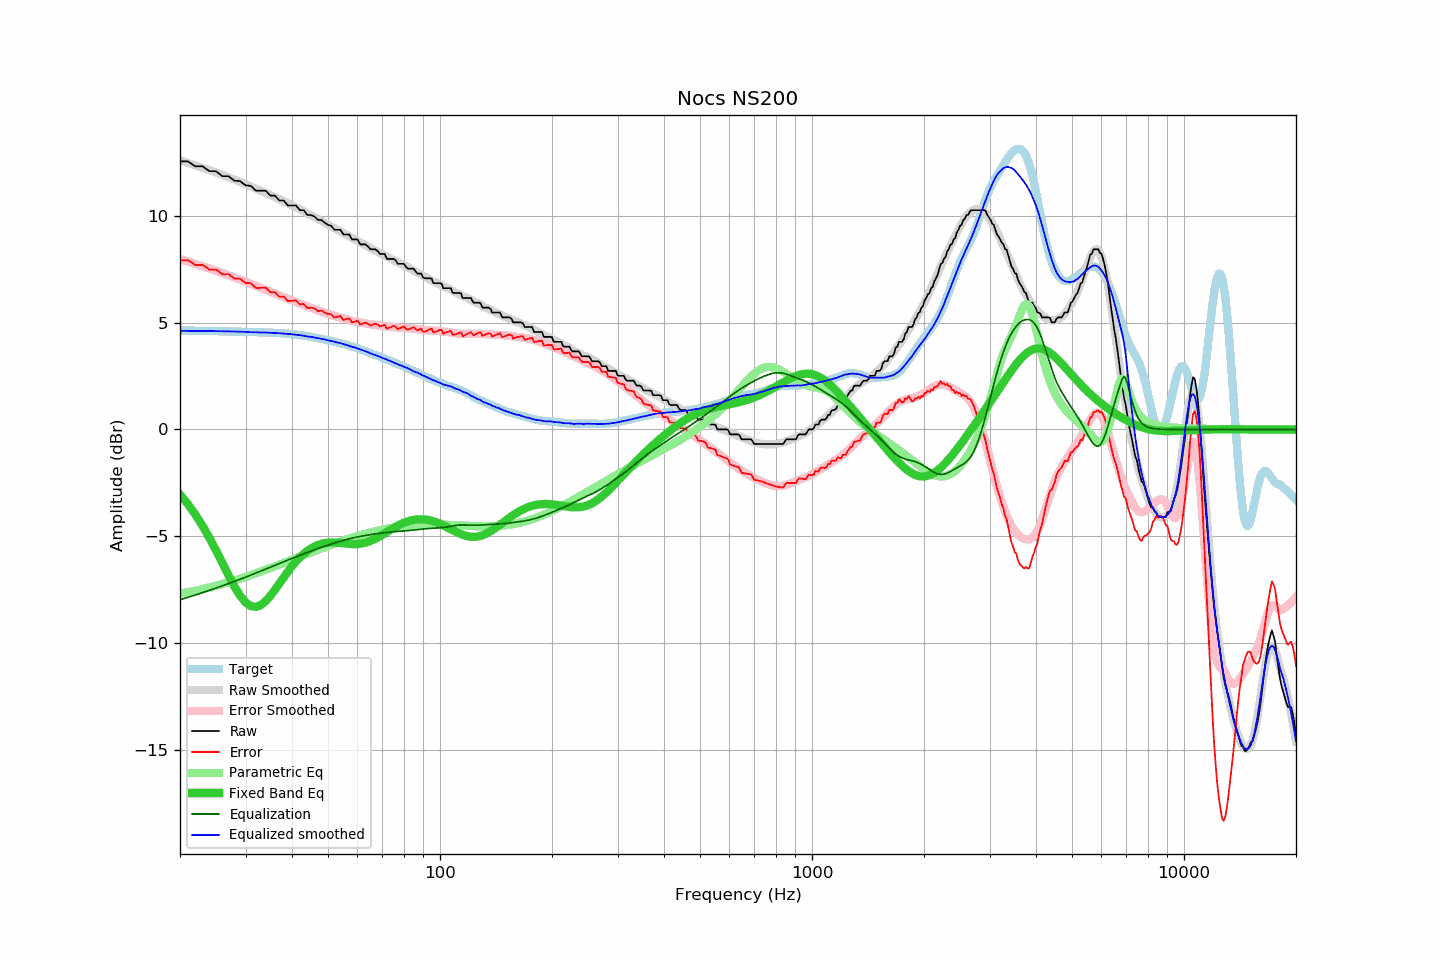

Values plotted in this chart, from the file beside it:
frequency, raw, error, smoothed, error_smoothed, equalization, parametric_eq, equalized_raw, equalized_smoothed, target
20, 12.54, 7.91, 12.58, 7.97, -7.97, -3.05, 4.57, 4.61, 4.63
21, 12.54, 7.92, 12.47, 7.86, -7.86, -3.49, 4.68, 4.61, 4.62
22, 12.31, 7.69, 12.36, 7.75, -7.75, -3.98, 4.56, 4.61, 4.62
23, 12.31, 7.70, 12.24, 7.64, -7.64, -4.51, 4.67, 4.61, 4.61
24, 12.08, 7.48, 12.13, 7.53, -7.53, -5.08, 4.55, 4.60, 4.60
25, 12.08, 7.48, 12.02, 7.42, -7.42, -5.66, 4.66, 4.60, 4.60
26, 11.85, 7.26, 11.91, 7.32, -7.32, -6.26, 4.53, 4.59, 4.59
27, 11.85, 7.26, 11.80, 7.21, -7.21, -6.83, 4.64, 4.59, 4.59
28, 11.64, 7.06, 11.69, 7.11, -7.11, -7.35, 4.53, 4.58, 4.58
29, 11.62, 7.05, 11.59, 7.01, -7.01, -7.78, 4.61, 4.57, 4.57
30, 11.42, 6.86, 11.48, 6.91, -6.91, -8.09, 4.51, 4.57, 4.56
31, 11.40, 6.84, 11.36, 6.82, -6.82, -8.27, 4.58, 4.55, 4.56
32, 11.17, 6.62, 11.27, 6.72, -6.72, -8.30, 4.45, 4.55, 4.55
33, 11.17, 6.63, 11.16, 6.62, -6.62, -8.22, 4.55, 4.53, 4.54
34, 11.17, 6.63, 11.07, 6.53, -6.53, -8.03, 4.64, 4.54, 4.54
35, 10.94, 6.41, 10.96, 6.44, -6.44, -7.78, 4.50, 4.52, 4.53
36, 10.94, 6.42, 10.87, 6.36, -6.36, -7.50, 4.58, 4.51, 4.52
37, 10.71, 6.20, 10.77, 6.27, -6.27, -7.21, 4.44, 4.50, 4.51
38, 10.71, 6.22, 10.68, 6.19, -6.19, -6.92, 4.52, 4.49, 4.49
39, 10.48, 6.00, 10.58, 6.11, -6.11, -6.65, 4.37, 4.47, 4.48
40, 10.48, 6.02, 10.49, 6.03, -6.03, -6.40, 4.45, 4.45, 4.46
41, 10.48, 6.04, 10.39, 5.96, -5.96, -6.18, 4.52, 4.43, 4.44
42, 10.26, 5.85, 10.30, 5.89, -5.89, -5.99, 4.37, 4.42, 4.41
43, 10.26, 5.87, 10.20, 5.82, -5.82, -5.82, 4.44, 4.38, 4.39
44, 10.03, 5.67, 10.10, 5.75, -5.75, -5.68, 4.28, 4.35, 4.36
45, 10.03, 5.70, 10.02, 5.69, -5.69, -5.57, 4.34, 4.33, 4.33
46, 9.96, 5.66, 9.93, 5.63, -5.63, -5.48, 4.33, 4.30, 4.30
47, 9.80, 5.53, 9.84, 5.57, -5.57, -5.41, 4.23, 4.27, 4.27
48, 9.80, 5.56, 9.76, 5.52, -5.52, -5.35, 4.28, 4.24, 4.24
49, 9.67, 5.46, 9.67, 5.46, -5.46, -5.32, 4.21, 4.21, 4.21
50, 9.57, 5.40, 9.58, 5.41, -5.41, -5.30, 4.16, 4.17, 4.17
51, 9.53, 5.39, 9.50, 5.36, -5.36, -5.29, 4.17, 4.14, 4.14
52, 9.34, 5.23, 9.43, 5.32, -5.32, -5.29, 4.02, 4.11, 4.11
53, 9.34, 5.27, 9.34, 5.27, -5.27, -5.30, 4.07, 4.07, 4.07
54, 9.34, 5.31, 9.26, 5.23, -5.23, -5.31, 4.11, 4.03, 4.03
55, 9.12, 5.12, 9.19, 5.19, -5.19, -5.33, 3.93, 3.99, 4.00
56, 9.12, 5.16, 9.11, 5.15, -5.15, -5.34, 3.97, 3.95, 3.96
57, 9.12, 5.20, 9.03, 5.12, -5.12, -5.35, 4.00, 3.91, 3.92
58, 8.89, 5.01, 8.95, 5.09, -5.09, -5.36, 3.80, 3.87, 3.88
59, 8.89, 5.05, 8.89, 5.06, -5.06, -5.36, 3.83, 3.83, 3.84
60, 8.89, 5.09, 8.82, 5.03, -5.03, -5.36, 3.86, 3.79, 3.80
61, 8.66, 4.91, 8.75, 5.00, -5.00, -5.35, 3.66, 3.74, 3.75
62, 8.66, 4.95, 8.69, 4.98, -4.98, -5.33, 3.68, 3.71, 3.71
63, 8.66, 5.00, 8.62, 4.96, -4.96, -5.30, 3.70, 3.66, 3.66
64, 8.56, 4.94, 8.55, 4.94, -4.94, -5.26, 3.62, 3.61, 3.62
65, 8.43, 4.86, 8.49, 4.92, -4.92, -5.22, 3.51, 3.57, 3.57
66, 8.43, 4.91, 8.42, 4.91, -4.91, -5.17, 3.52, 3.52, 3.52
67, 8.43, 4.95, 8.37, 4.89, -4.89, -5.11, 3.54, 3.48, 3.48
68, 8.34, 4.90, 8.31, 4.87, -4.87, -5.05, 3.47, 3.44, 3.44
69, 8.21, 4.81, 8.25, 4.86, -4.86, -4.99, 3.35, 3.39, 3.40
70, 8.21, 4.86, 8.19, 4.85, -4.85, -4.93, 3.36, 3.34, 3.35
71, 8.21, 4.90, 8.14, 4.83, -4.83, -4.86, 3.38, 3.31, 3.31
72, 7.98, 4.71, 8.09, 4.82, -4.82, -4.80, 3.16, 3.27, 3.27
73, 7.98, 4.75, 8.03, 4.81, -4.81, -4.73, 3.17, 3.22, 3.23
74, 7.98, 4.80, 7.97, 4.80, -4.80, -4.67, 3.18, 3.18, 3.18
75, 7.98, 4.84, 7.92, 4.79, -4.79, -4.61, 3.19, 3.13, 3.14
76, 7.91, 4.81, 7.87, 4.78, -4.78, -4.55, 3.13, 3.09, 3.10
77, 7.75, 4.69, 7.82, 4.77, -4.77, -4.50, 2.98, 3.05, 3.06
78, 7.75, 4.73, 7.77, 4.76, -4.76, -4.45, 2.99, 3.01, 3.02
79, 7.75, 4.77, 7.72, 4.76, -4.76, -4.41, 2.99, 2.97, 2.98
... 553 more rows
